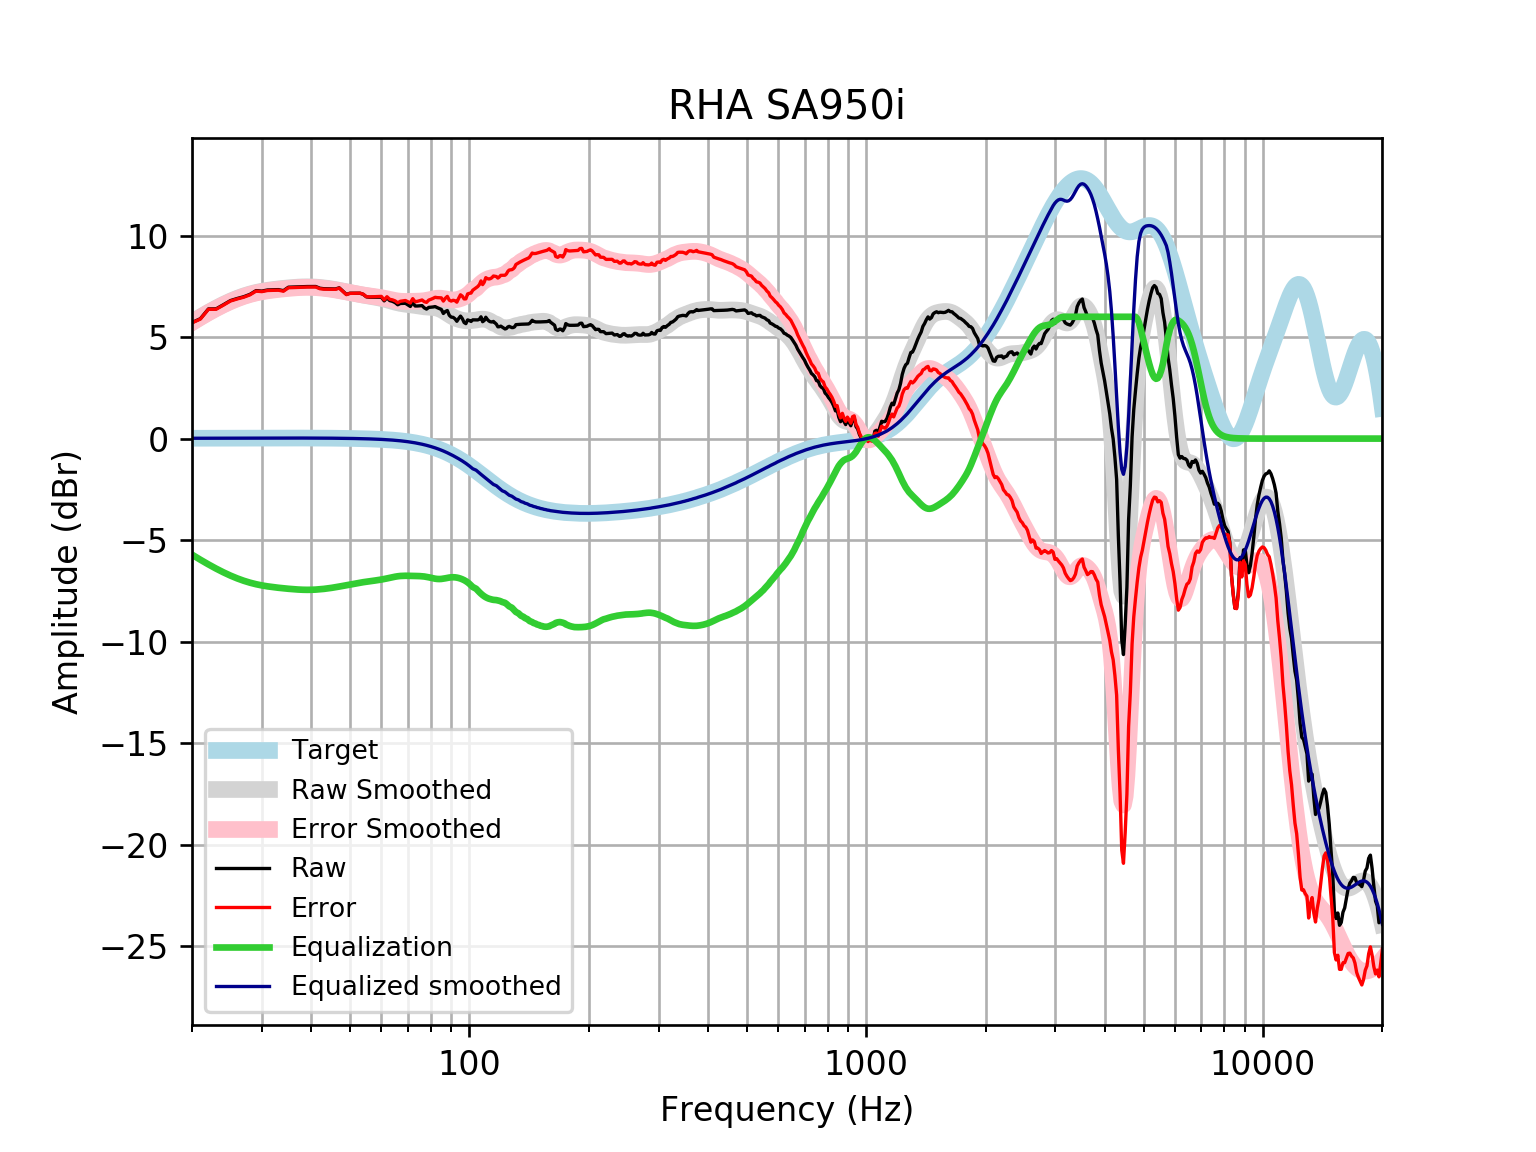

Data behind this chart, as committed beside it:
frequency, raw, error, smoothed, error_smoothed, equalization, equalized_raw, equalized_smoothed, target
20, 5.716, 5.7, 5.733, 5.716, -5.716, -0.0004352, 0.01646, 0.01648
21, 5.908, 5.89, 5.986, 5.968, -5.968, -0.06047, 0.01765, 0.01765
22, 6.387, 6.368, 6.216, 6.197, -6.197, 0.1901, 0.01877, 0.01876
23, 6.39, 6.371, 6.423, 6.404, -6.404, -0.01302, 0.01984, 0.01983
24, 6.595, 6.574, 6.608, 6.587, -6.587, 0.007513, 0.02085, 0.02084
25, 6.799, 6.777, 6.77, 6.748, -6.748, 0.05051, 0.02181, 0.02179
26, 6.901, 6.879, 6.909, 6.887, -6.887, 0.01492, 0.02271, 0.02269
27, 6.988, 6.965, 7.026, 7.002, -7.002, -0.01433, 0.02355, 0.02353
28, 7.106, 7.081, 7.122, 7.097, -7.097, 0.008359, 0.02433, 0.02431
29, 7.289, 7.264, 7.198, 7.173, -7.173, 0.1161, 0.02504, 0.02502
30, 7.266, 7.24, 7.258, 7.232, -7.232, 0.03358, 0.02567, 0.02566
31, 7.321, 7.295, 7.305, 7.279, -7.279, 0.04207, 0.02623, 0.02622
32, 7.329, 7.302, 7.343, 7.316, -7.316, 0.01305, 0.02668, 0.02668
33, 7.338, 7.311, 7.374, 7.347, -7.347, -0.008935, 0.02704, 0.02704
34, 7.287, 7.26, 7.401, 7.374, -7.374, -0.08689, 0.02728, 0.02728
35, 7.457, 7.43, 7.425, 7.398, -7.398, 0.05966, 0.0274, 0.0274
36, 7.467, 7.439, 7.446, 7.418, -7.418, 0.04862, 0.02739, 0.02739
37, 7.476, 7.449, 7.462, 7.435, -7.435, 0.04144, 0.02723, 0.02723
38, 7.484, 7.457, 7.472, 7.445, -7.445, 0.03852, 0.02691, 0.02692
39, 7.489, 7.463, 7.476, 7.45, -7.45, 0.03976, 0.02643, 0.02644
40, 7.492, 7.466, 7.473, 7.447, -7.447, 0.04476, 0.02578, 0.02579
41, 7.491, 7.466, 7.463, 7.438, -7.438, 0.05314, 0.02495, 0.02496
42, 7.407, 7.384, 7.447, 7.423, -7.423, -0.01546, 0.02393, 0.02393
43, 7.382, 7.36, 7.426, 7.403, -7.403, -0.02034, 0.02272, 0.02272
44, 7.378, 7.356, 7.4, 7.379, -7.379, -0.001029, 0.0213, 0.0213
45, 7.373, 7.354, 7.371, 7.351, -7.351, 0.02229, 0.01968, 0.01967
46, 7.37, 7.352, 7.339, 7.321, -7.321, 0.04916, 0.01785, 0.01783
47, 7.428, 7.412, 7.304, 7.288, -7.288, 0.139, 0.01579, 0.01577
48, 7.264, 7.251, 7.269, 7.255, -7.255, 0.009258, 0.0135, 0.01347
49, 7.102, 7.091, 7.232, 7.222, -7.222, -0.1199, 0.01097, 0.01094
50, 7.161, 7.153, 7.197, 7.189, -7.189, -0.02783, 0.008186, 0.008144
51, 7.16, 7.155, 7.162, 7.157, -7.157, 0.00342, 0.005126, 0.00508
52, 7.161, 7.159, 7.129, 7.127, -7.127, 0.03381, 0.001774, 0.001724
53, 7.162, 7.164, 7.097, 7.099, -7.099, 0.06284, -0.001894, -0.001946
54, 7.108, 7.114, 7.068, 7.074, -7.074, 0.03409, -0.005905, -0.005958
55, 6.982, 6.993, 7.04, 7.05, -7.05, -0.06778, -0.01029, -0.01034
56, 6.964, 6.979, 7.014, 7.029, -7.029, -0.06437, -0.01508, -0.01514
57, 6.964, 6.985, 6.988, 7.008, -7.008, -0.04375, -0.02033, -0.02038
58, 6.965, 6.991, 6.962, 6.988, -6.988, -0.02339, -0.02607, -0.02611
59, 6.965, 6.997, 6.934, 6.967, -6.967, -0.001756, -0.03234, -0.03238
60, 6.965, 7.005, 6.904, 6.943, -6.943, 0.0223, -0.03921, -0.03925
61, 6.785, 6.832, 6.87, 6.917, -6.917, -0.132, -0.04672, -0.04675
62, 6.933, 6.988, 6.833, 6.888, -6.888, 0.04471, -0.05494, -0.05496
63, 6.797, 6.861, 6.794, 6.858, -6.858, -0.06118, -0.06392, -0.06393
64, 6.761, 6.835, 6.755, 6.829, -6.829, -0.06806, -0.07372, -0.07373
65, 6.698, 6.783, 6.719, 6.803, -6.803, -0.1048, -0.0844, -0.08441
66, 6.592, 6.688, 6.686, 6.782, -6.782, -0.1901, -0.09604, -0.09603
67, 6.655, 6.764, 6.659, 6.767, -6.767, -0.112, -0.1087, -0.1087
68, 6.658, 6.781, 6.637, 6.759, -6.759, -0.1011, -0.1224, -0.1224
69, 6.665, 6.802, 6.62, 6.757, -6.757, -0.09201, -0.1372, -0.1372
70, 6.587, 6.74, 6.605, 6.758, -6.758, -0.1712, -0.1533, -0.1533
71, 6.509, 6.68, 6.591, 6.761, -6.761, -0.2521, -0.1706, -0.1706
72, 6.704, 6.893, 6.575, 6.764, -6.764, -0.06037, -0.1892, -0.1892
73, 6.532, 6.741, 6.558, 6.767, -6.767, -0.2352, -0.2092, -0.2092
74, 6.532, 6.762, 6.539, 6.77, -6.77, -0.2379, -0.2306, -0.2305
75, 6.543, 6.796, 6.521, 6.774, -6.774, -0.2314, -0.2535, -0.2534
76, 6.55, 6.828, 6.504, 6.781, -6.781, -0.2316, -0.2778, -0.2778
77, 6.439, 6.743, 6.49, 6.794, -6.794, -0.3544, -0.3037, -0.3037
78, 6.378, 6.71, 6.48, 6.811, -6.811, -0.4327, -0.3312, -0.3312
79, 6.462, 6.822, 6.473, 6.833, -6.833, -0.3715, -0.3604, -0.3603
... 553 more rows
